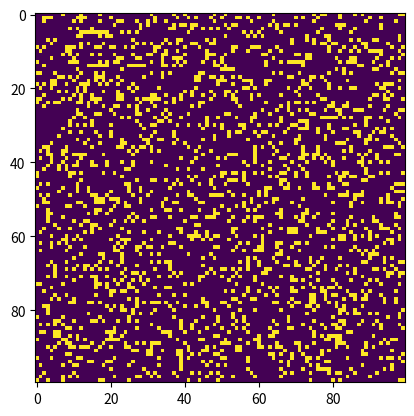

This chart was generated by the following Python code:
import sys, argparse
import numpy as np
import matplotlib.pyplot as plt
import matplotlib.animation as animation


ON = 255
OFF = 0
vals = [ON, OFF]


def randomGrid(N):
    """returns a grid of NxN random values"""
    return np.random.choice(vals, N*N, p=[0.2, 0.8]).reshape(N, N)


def addGlider(i, j, grid):
    """adds a alider with top-left cell at (i, j)"""
    glider = np.array([[0, 0, 255],
                       [255, 0, 255],
                       [0, 255, 255]])
    grid[i:i+3, j:j+3] = glider


def update(frameNum, img, grid, N):
    # copy grid since we require 8 neighbors for calculation
    # and we go line by line
    newGrid = grid.copy()
    for i in range(N):
        for j in range(N):
            # compute 8-neighbor sum using toroidal boundary conditions
            # x and y wrap around so that the simulation
            # takes place on a toroidal surface
            total = int((grid[i, (j-1)%N] + grid[i, (j+1)%N] +
                         grid[(i-1)%N, j] + grid[(i+1)%N, (j+1)%N] +
                         grid[(i-1)%N, (j-1)%N] + grid[(i-1)%N, (j+1)%N] +
                         grid[(i+1)%N, (j-1)%N] + grid[(i+1)%N, (j+1)%N])/255)
            # apply Conway's rules
            if grid[i, j] == ON:
                if (total < 2) or (total > 3):
                    newGrid[i, j] = OFF
            else:
                if total == 3:
                    newGrid[i, j] = ON

    # update data
    img.set_data(newGrid)
    grid[:] = newGrid[:]
    return img,


# main() function
def main():
    # command line arguments are in sys.argv[1], sys.argv[2], ...
    # sys.argv[0] is the script name and can be ignored
    # parse arguments
    parser = argparse.ArgumentParser(description="Run Conway's Game of Life simulation.")
    # add arguments
    parser.add_argument('--grid-size', dest='N', required=False)
    parser.add_argument('--mov-file', dest='movfile', required=False)
    parser.add_argument('--interval', dest='interval', required=False)
    parser.add_argument('--glider', action='store_true', required=False)
    parser.add_argument('--gosper', action='store_true', required=False)
    args = parser.parse_args()

    # set grid size
    N = 100
    if args.N and int(args.N) > 8:
        N = int(args.N)

    # set animation update interval
    updateInterval = 50
    if args.interval:
        updateInterval = int(args.interval)

    # declare grid
    grid = np.array([])
    # check if "glider" demo flag is specified
    if args.glider:
        grid = np.zeros(N*N).reshape(N, N)
        addGlider(1, 1, grid)
    else:
        # populate grid with random on/off - more off than on
        grid = randomGrid(N)

    # set up the animation
    fig, ax = plt.subplots()
    img = ax.imshow(grid, interpolation='nearest')
    ani = animation.FuncAnimation(fig, update, fargs=(img, grid, N, ),
                                  frames=10,
                                  interval=updateInterval,
                                  save_count=50)

    # number of frames?
    # set the out put file
    if args.movfile:
        ani.save(args.movfile, fps=30, extra_args=['-vcodec', 'libx264'])

    plt.show()

# call main
if __name__ == '__main__':
    main()
